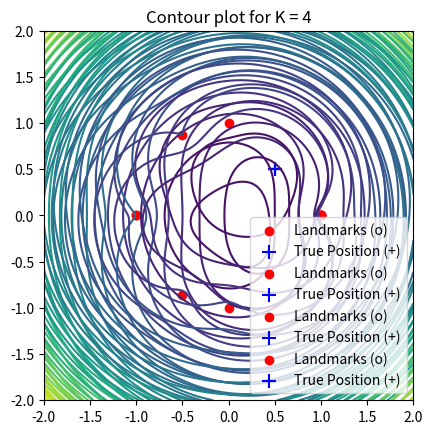

Reproduce this figure in Python.
# This code is for Question 3
import numpy as np
import matplotlib.pyplot as plt

# Set random seed for reproducibility
np.random.seed(0)

# Number of landmarks and measurement noise standard deviation
K_values = [1, 2, 3, 4]
sigma_r = 0.3  # Measurement noise standard deviation
sigma_x = sigma_y = 0.25  # Prior distribution standard deviation


# Function to generate landmark positions
def generate_landmarks(K):
    angles = np.linspace(0, 2 * np.pi, K, endpoint=False)
    return np.column_stack((np.cos(angles), np.sin(angles)))


# Generate noisy distance measurements
def generate_measurements(true_pos, landmarks, sigma_r):
    distances = np.linalg.norm(landmarks - true_pos, axis=1)
    measurements = distances + np.random.normal(0, sigma_r, size=distances.shape)
    return np.clip(measurements, 0, None)  # Avoid negative measurement values


# Objective function calculation
def objective_function(x, y, measurements, landmarks, sigma_r, sigma_x, sigma_y):
    pred_distances = np.linalg.norm(landmarks - np.array([x, y]), axis=1)
    error_term = np.sum((measurements - pred_distances) ** 2) / (2 * sigma_r ** 2)
    prior_term = (x ** 2) / (2 * sigma_x ** 2) + (y ** 2) / (2 * sigma_y ** 2)
    return error_term + prior_term


# Function to plot contour plot
def plot_contour(K, true_pos):
    landmarks = generate_landmarks(K)
    measurements = generate_measurements(true_pos, landmarks, sigma_r)

    # Grid range [-2, 2], generate grid points
    x_vals = np.linspace(-2, 2, 100)
    y_vals = np.linspace(-2, 2, 100)
    X, Y = np.meshgrid(x_vals, y_vals)

    # Calculate objective function value for each grid point
    Z = np.zeros_like(X)
    for i in range(X.shape[0]):
        for j in range(X.shape[1]):
            Z[i, j] = objective_function(X[i, j], Y[i, j], measurements, landmarks, sigma_r, sigma_x, sigma_y)

    # Plot contour
    plt.contour(X, Y, Z, levels=20, cmap='viridis')
    plt.scatter(landmarks[:, 0], landmarks[:, 1], color='red', label='Landmarks (o)')
    plt.scatter(*true_pos, color='blue', marker='+', s=100, label='True Position (+)')
    plt.title(f'Contour plot for K = {K}')
    plt.xlim([-2, 2])
    plt.ylim([-2, 2])
    plt.legend()
    plt.gca().set_aspect('equal', adjustable='box')
    plt.show()


# Set true vehicle position
true_pos = np.array([0.5, 0.5])

# For each K value, plot contour
for K in K_values:
    plot_contour(K, true_pos)
